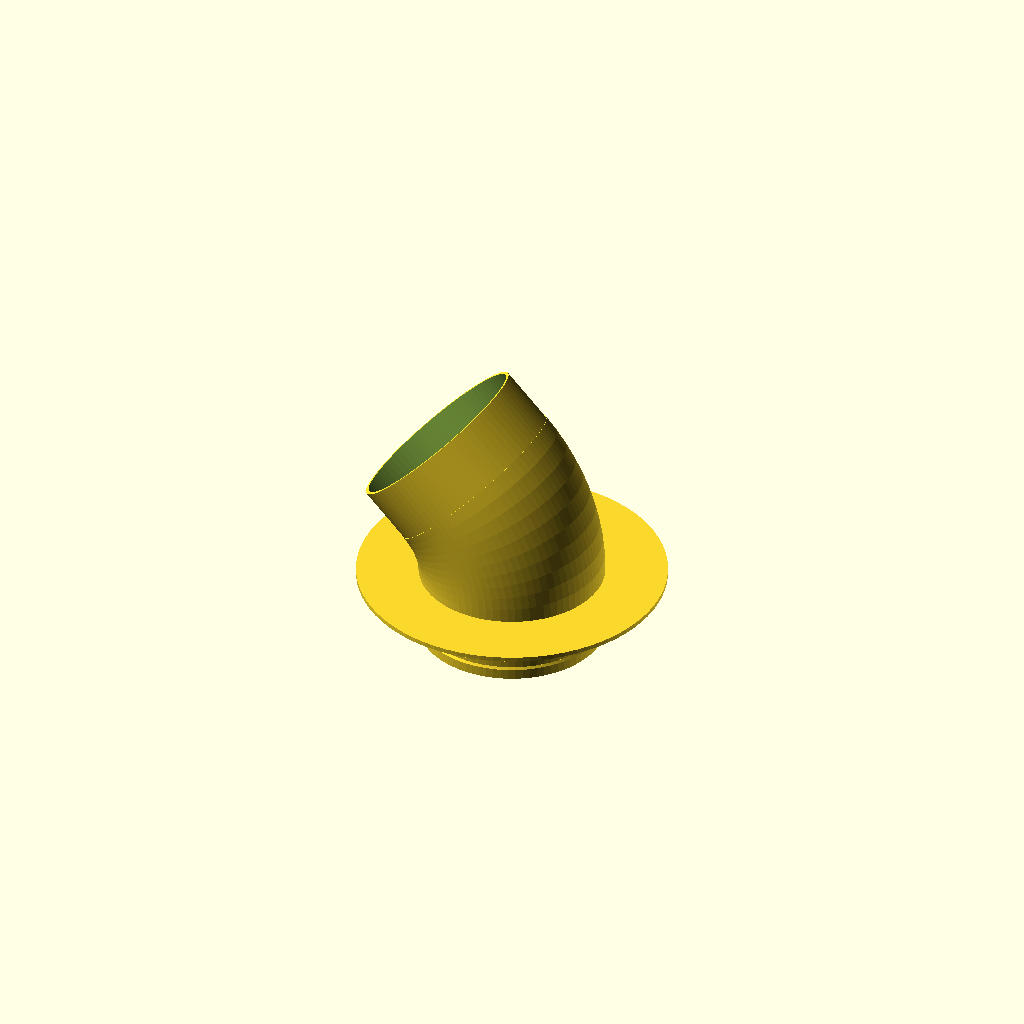
Cell 1: the model at its default parameters.
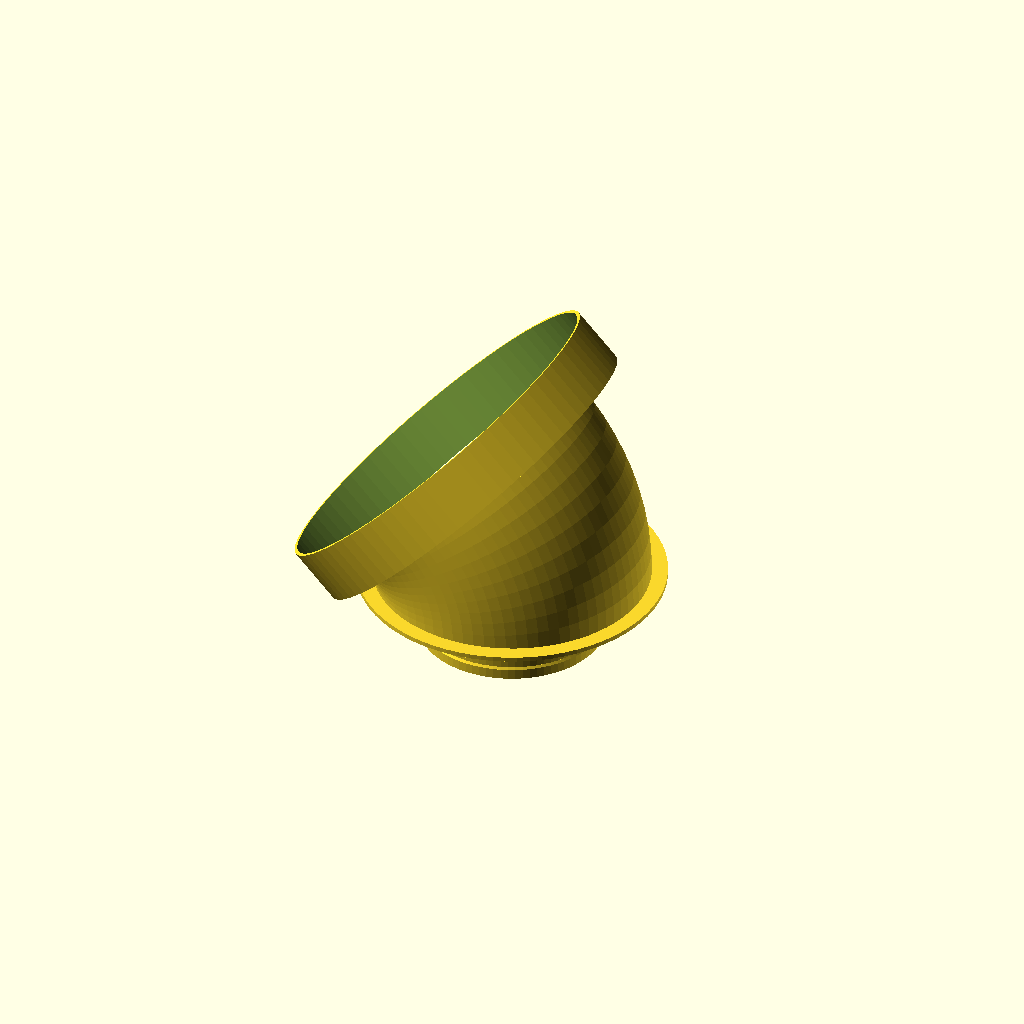
Cell 2 — conn_a_od set to 318, the other parameters unchanged.
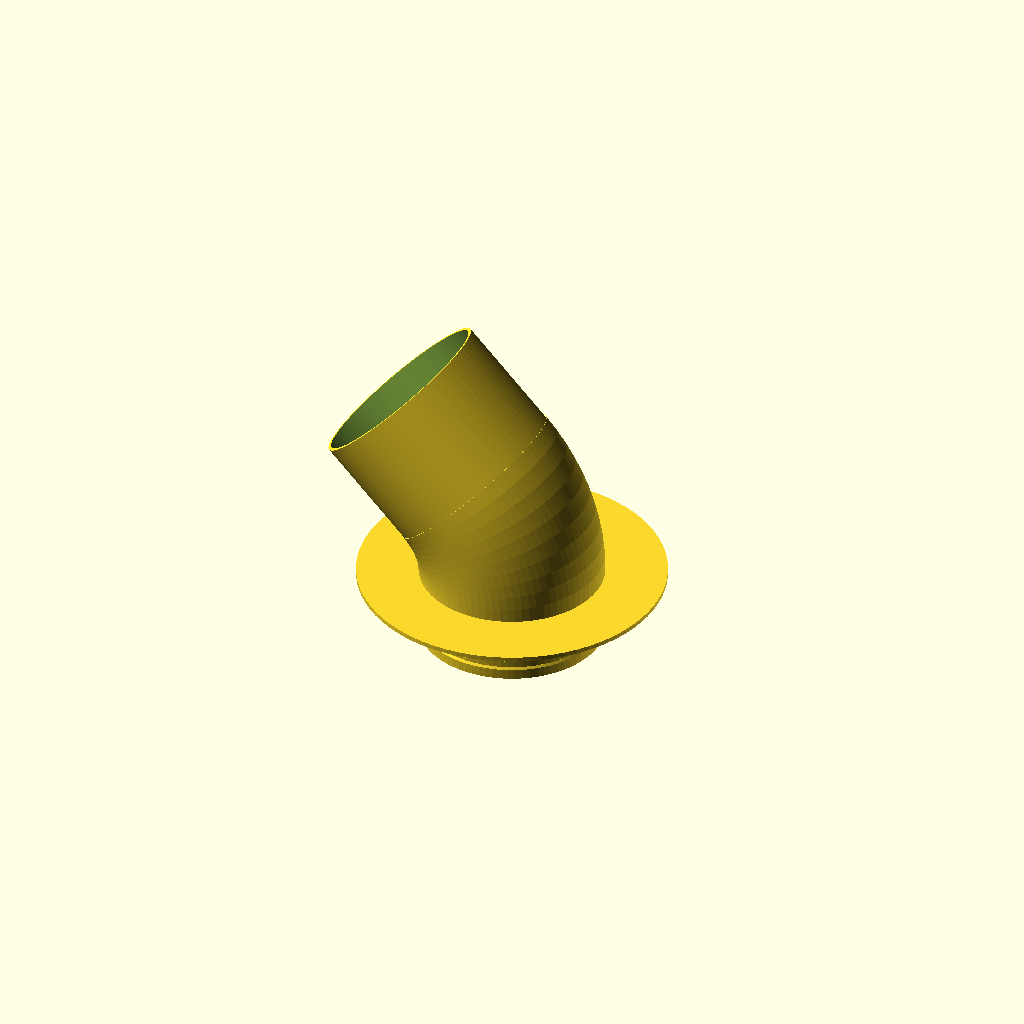
Cell 3 — conn_a_length set to 100, the other parameters unchanged.
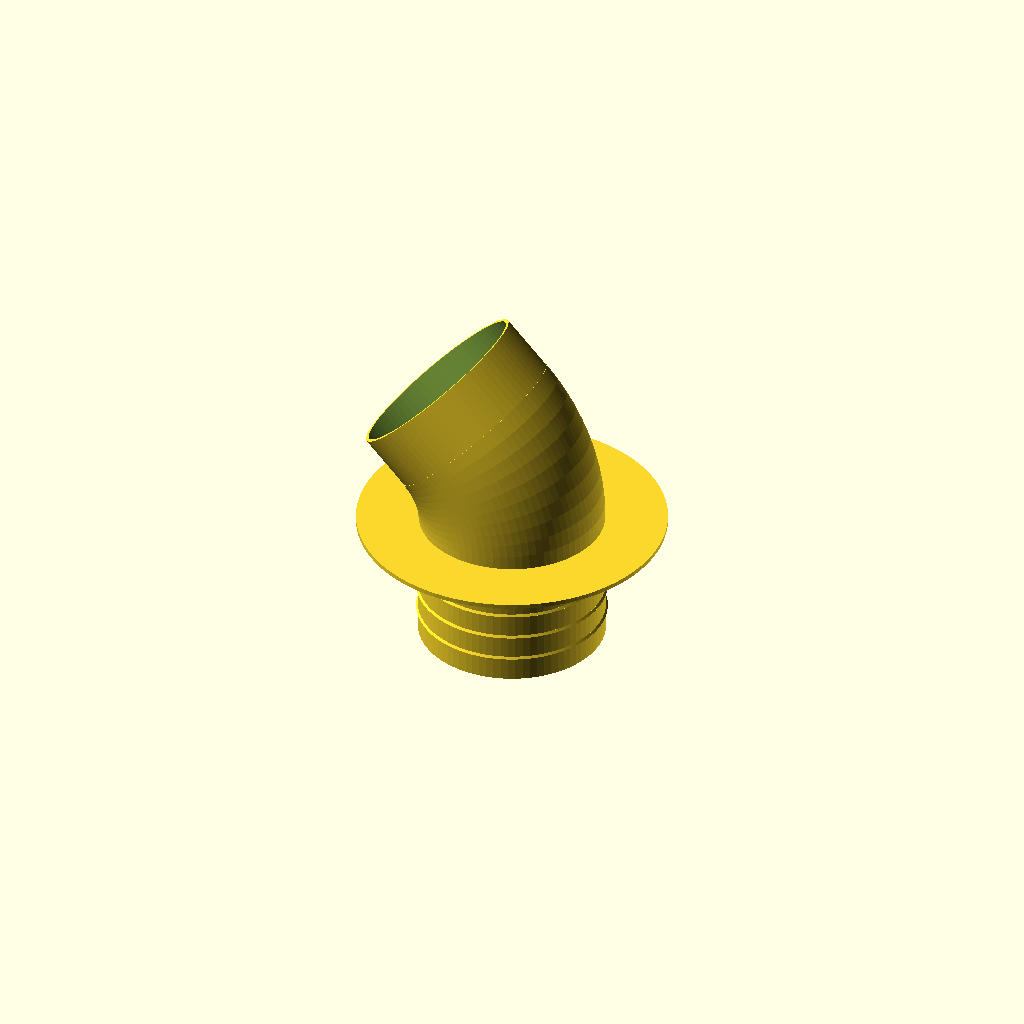
Cell 4 — conn_b_length set to 110, the other parameters unchanged.
One fixed orthographic camera (rotation 55°, 0°, 25°; colour scheme Cornfield) for every cell.
OpenSCAD source file ventilation_adapter_160mm.scad:
// ============================================================
// Heavy-Duty 160mm Ventilation Duct Adapter — 45° Elbow
// ============================================================
// Designed to mate with a 160mm galvanized 45° duct elbow.
// Connector A slides into the metal pipe, Connector B receives
// flexible ducting. A 45° swept bend connects the two.
//
// Print note: Print with the flat Connector B end on the build
// plate. The bend and Connector A print upward. Use supports
// for the inner overhang of the bend if needed.
// ============================================================

$fn = 80;

// --- Tunable Parameters ---
// Adjust these if your printer over/under-extrudes.

// Connector A — Male end, slides INTO the 160mm metal pipe
pipe_id          = 160.0;   // Inner diameter of the metal pipe
conn_a_od        = 159.0;   // Print OD (1mm clearance for fit)
conn_a_length    = 50.0;    // Insertion depth into pipe

// Connector B — Hose side, 160mm flexible ducting pushes OVER this
conn_b_od        = 161.0;   // Slightly oversized for tight hose seal
conn_b_length    = 55.0;    // Length of hose connector section
barb_count       = 4;       // Number of hose barbs
barb_height      = 1.5;     // Barb protrusion height
barb_width       = 2.0;     // Axial width of each barb

// Bend
bend_angle       = 45;      // Elbow angle in degrees
bend_radius      = 120.0;   // Center-line bend radius (larger = gentler curve)

// Structural
wall_thickness   = 3.0;     // 3mm walls for rigidity at this diameter
flange_od        = 267.0;   // Stop flange outer diameter
flange_thickness = 4.0;     // Flange axial thickness

// --- Derived Values ---
conn_a_id = conn_a_od - 2 * wall_thickness;
conn_b_id = conn_b_od - 2 * wall_thickness;

// Average diameter for the bend section (transition between A and B)
bend_od = (conn_a_od + conn_b_od) / 2;
bend_id = bend_od - 2 * wall_thickness;

// Barb spacing (evenly distributed along Connector B)
barb_spacing = conn_b_length / (barb_count + 1);

// --- Modules ---

module connector_a() {
    // Plain cylinder — male end that slides into the metal pipe
    difference() {
        cylinder(d = conn_a_od, h = conn_a_length);
        translate([0, 0, -0.1])
            cylinder(d = conn_a_id, h = conn_a_length + 0.2);
    }
}

module flange() {
    // Stop flange ring — sits at the junction of Connector B and the bend
    difference() {
        cylinder(d = flange_od, h = flange_thickness);
        translate([0, 0, -0.1])
            cylinder(d = conn_b_id, h = flange_thickness + 0.2);
    }
}

module hose_barb(z_pos) {
    // Single tapered barb ring at a given Z position
    translate([0, 0, z_pos])
        difference() {
            cylinder(
                d1 = conn_b_od + 2 * barb_height,
                d2 = conn_b_od,
                h  = barb_width
            );
            translate([0, 0, -0.1])
                cylinder(d = conn_b_id, h = barb_width + 0.2);
        }
}

module connector_b() {
    // Hose side cylinder with barbs
    difference() {
        cylinder(d = conn_b_od, h = conn_b_length);
        translate([0, 0, -0.1])
            cylinder(d = conn_b_id, h = conn_b_length + 0.2);
    }

    // Add hose barbs evenly spaced
    for (i = [1 : barb_count]) {
        hose_barb(i * barb_spacing - barb_width / 2);
    }
}

module bend_section() {
    // 45° toroidal bend connecting Connector B to Connector A.
    rotate_extrude(angle = bend_angle, convexity = 10)
        translate([bend_radius, 0, 0])
            difference() {
                circle(d = bend_od);
                circle(d = bend_id);
            }
}

// --- Assembly ---
// Build from bottom up:
// 1. Connector B (hose side) — flat on build plate, pointing +Z
// 2. Flange at the top of Connector B
// 3. 45° bend curving away
// 4. Connector A (pipe side) at the end of the bend

// Step 1: Connector B — base, along Z axis
connector_b();

// Step 2: Flange at the top of Connector B
translate([0, 0, conn_b_length])
    flange();

// Step 3: Bend section
flange_top = conn_b_length + flange_thickness;

translate([0, 0, flange_top])
    rotate([90, 0, 0])
    translate([-bend_radius, 0, 0])
        bend_section();

// Step 4: Connector A at the end of the bend
// After the transforms, the bend centerline exits at:
//   X = bend_radius * (cos(angle) - 1)  (toward -X)
//   Z = bend_radius * sin(angle)         (upward)
// Exit direction is 45° from +Z toward -X.
bend_dx = bend_radius * (cos(bend_angle) - 1);
bend_dz = bend_radius * sin(bend_angle);

translate([bend_dx, 0, flange_top + bend_dz])
    rotate([0, -bend_angle, 0])
        connector_a();
Parameter table extracted from the source (name, type, default, range or options):
pipe_id: number, default 160
conn_a_od: number, default 159
conn_a_length: number, default 50
conn_b_od: number, default 161
conn_b_length: number, default 55
barb_count: number, default 4
barb_height: number, default 1.5
barb_width: number, default 2
bend_angle: number, default 45
bend_radius: number, default 120
wall_thickness: number, default 3
flange_od: number, default 267
flange_thickness: number, default 4
